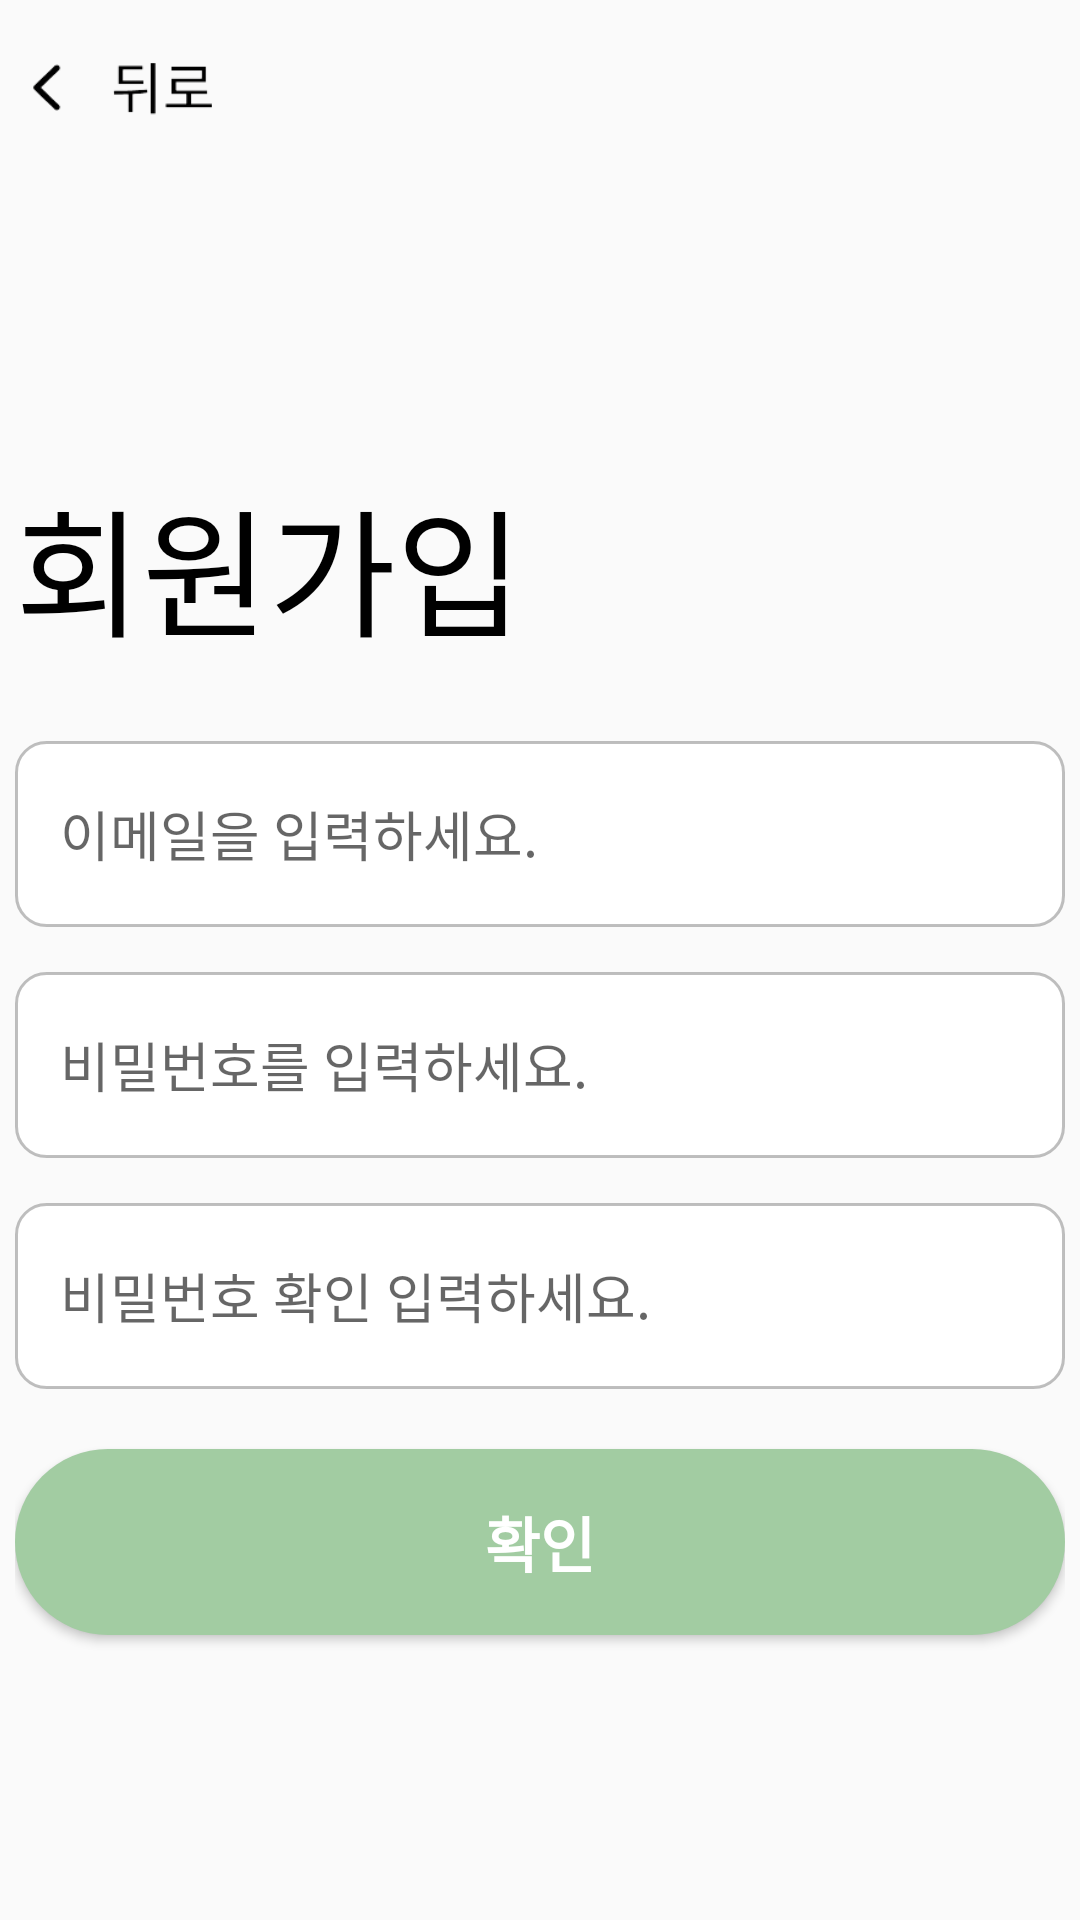

Produce the Android XML layout that renders to this screen, including the resource entries it uses.
<!-- AndroidManifest.xml: application theme Theme.WhiteAlarm -->
<!-- res/layout/activity_signup.xml -->
<?xml version="1.0" encoding="utf-8"?>
<layout>
    <androidx.constraintlayout.widget.ConstraintLayout
        xmlns:android="http://schemas.android.com/apk/res/android"
        xmlns:app="http://schemas.android.com/apk/res-auto"
        xmlns:tools="http://schemas.android.com/tools"
        android:layout_width="match_parent"
        android:layout_height="match_parent"
        tools:context=".auth.SigninActivity">

        <LinearLayout
            android:layout_width="350dp"
            android:layout_height="match_parent"
            app:layout_constraintEnd_toEndOf="parent"
            app:layout_constraintStart_toStartOf="parent"
            android:orientation="vertical">

            <ImageView
                android:id="@+id/back"
                android:src="@drawable/back_icon"
                android:layout_marginTop="10dp"
                android:layout_width="75dp"
                android:layout_height="40dp" />

            <LinearLayout
                android:layout_marginTop="105dp"
                android:layout_width="match_parent"
                android:layout_height="400dp"
                android:orientation="vertical">

                <TextView
                    android:text="회원가입"
                    android:textSize="46sp"
                    android:textColor="@color/black"
                    android:layout_width="match_parent"
                    android:layout_height="wrap_content"/>

                <EditText
                    android:id="@+id/emailArea"
                    android:hint="이메일을 입력하세요."
                    android:background="@drawable/background_edittext"
                    android:layout_width="match_parent"
                    android:layout_marginTop="25dp"
                    android:paddingLeft="15dp"
                    android:layout_height="62dp" />

                <EditText
                    android:id="@+id/pwdArea"
                    android:hint="비밀번호를 입력하세요."
                    android:inputType="textPassword"
                    android:background="@drawable/background_edittext"
                    android:layout_width="match_parent"
                    android:layout_marginTop="15dp"
                    android:paddingLeft="15dp"
                    android:layout_height="62dp" />

                <EditText
                    android:id="@+id/pwdcheck"
                    android:hint="비밀번호 확인 입력하세요."
                    android:inputType="textPassword"
                    android:background="@drawable/background_edittext"
                    android:layout_width="match_parent"
                    android:layout_marginTop="15dp"
                    android:paddingLeft="15dp"
                    android:layout_height="62dp" />

                <Button
                    android:id="@+id/joinAction"
                    android:text="확인"
                    android:textColor="@color/white"
                    android:textSize="20sp"
                    android:textStyle="bold"
                    android:background="@drawable/green_btn"
                    android:layout_marginTop="20dp"
                    android:layout_width="match_parent"
                    android:layout_height="62dp" />

            </LinearLayout>

        </LinearLayout>

    </androidx.constraintlayout.widget.ConstraintLayout>
</layout>
<!-- resources referenced by this layout -->
<resources>
  <color name="black">#FF000000</color>
  <color name="white">#FFFFFFFF</color>
  <!-- drawable back_icon: png bitmap (drawable-v24, 6723 bytes) -->
  <!-- drawable background_edittext (drawable) -->
  <?xml version="1.0" encoding="utf-8"?>
  <shape xmlns:android="http://schemas.android.com/apk/res/android"
      android:shape="rectangle" android:padding = "10dp">
      <solid android:color="#ffffff"></solid>
      <stroke android:width="1dp" android:color="@color/gray_100" />
      <corners
          android:bottomLeftRadius="10dp"
          android:bottomRightRadius="10dp"
          android:topLeftRadius="10dp"
          android:topRightRadius="10dp"></corners>
  </shape>
  <!-- drawable green_btn (drawable) -->
  <?xml version="1.0" encoding="utf-8"?>
  <shape xmlns:android="http://schemas.android.com/apk/res/android"
      android:shape="rectangle" android:padding = "10dp">
      <solid android:color="@color/main_1"></solid>
      <corners
          android:bottomLeftRadius="50dp"
          android:bottomRightRadius="50dp"
          android:topLeftRadius="50dp"
          android:topRightRadius="50dp"></corners>
  </shape>
  <style name="Theme.WhiteAlarm" parent="Theme.AppCompat.Light">
          <item name="windowNoTitle">true</item>
          
          <item name="colorPrimary">@color/purple_500</item>
          <item name="colorPrimaryVariant">@color/white</item>
          <item name="colorOnPrimary">@color/white</item>
          
          <item name="colorSecondary">@color/teal_200</item>
          <item name="colorSecondaryVariant">@color/teal_700</item>
          <item name="colorOnSecondary">@color/black</item>
          
          <item name="android:statusBarColor" tools:targetApi="l">@color/white</item>
          <item name="android:windowLightStatusBar" tools:targetApi="m">true</item>
          
      </style>
  <color name="gray_100">#88888888</color>
  <color name="main_1">#A2CCA2</color>
  <color name="purple_500">#FF6200EE</color>
  <color name="teal_200">#FF03DAC5</color>
  <color name="teal_700">#FF018786</color>
</resources>
